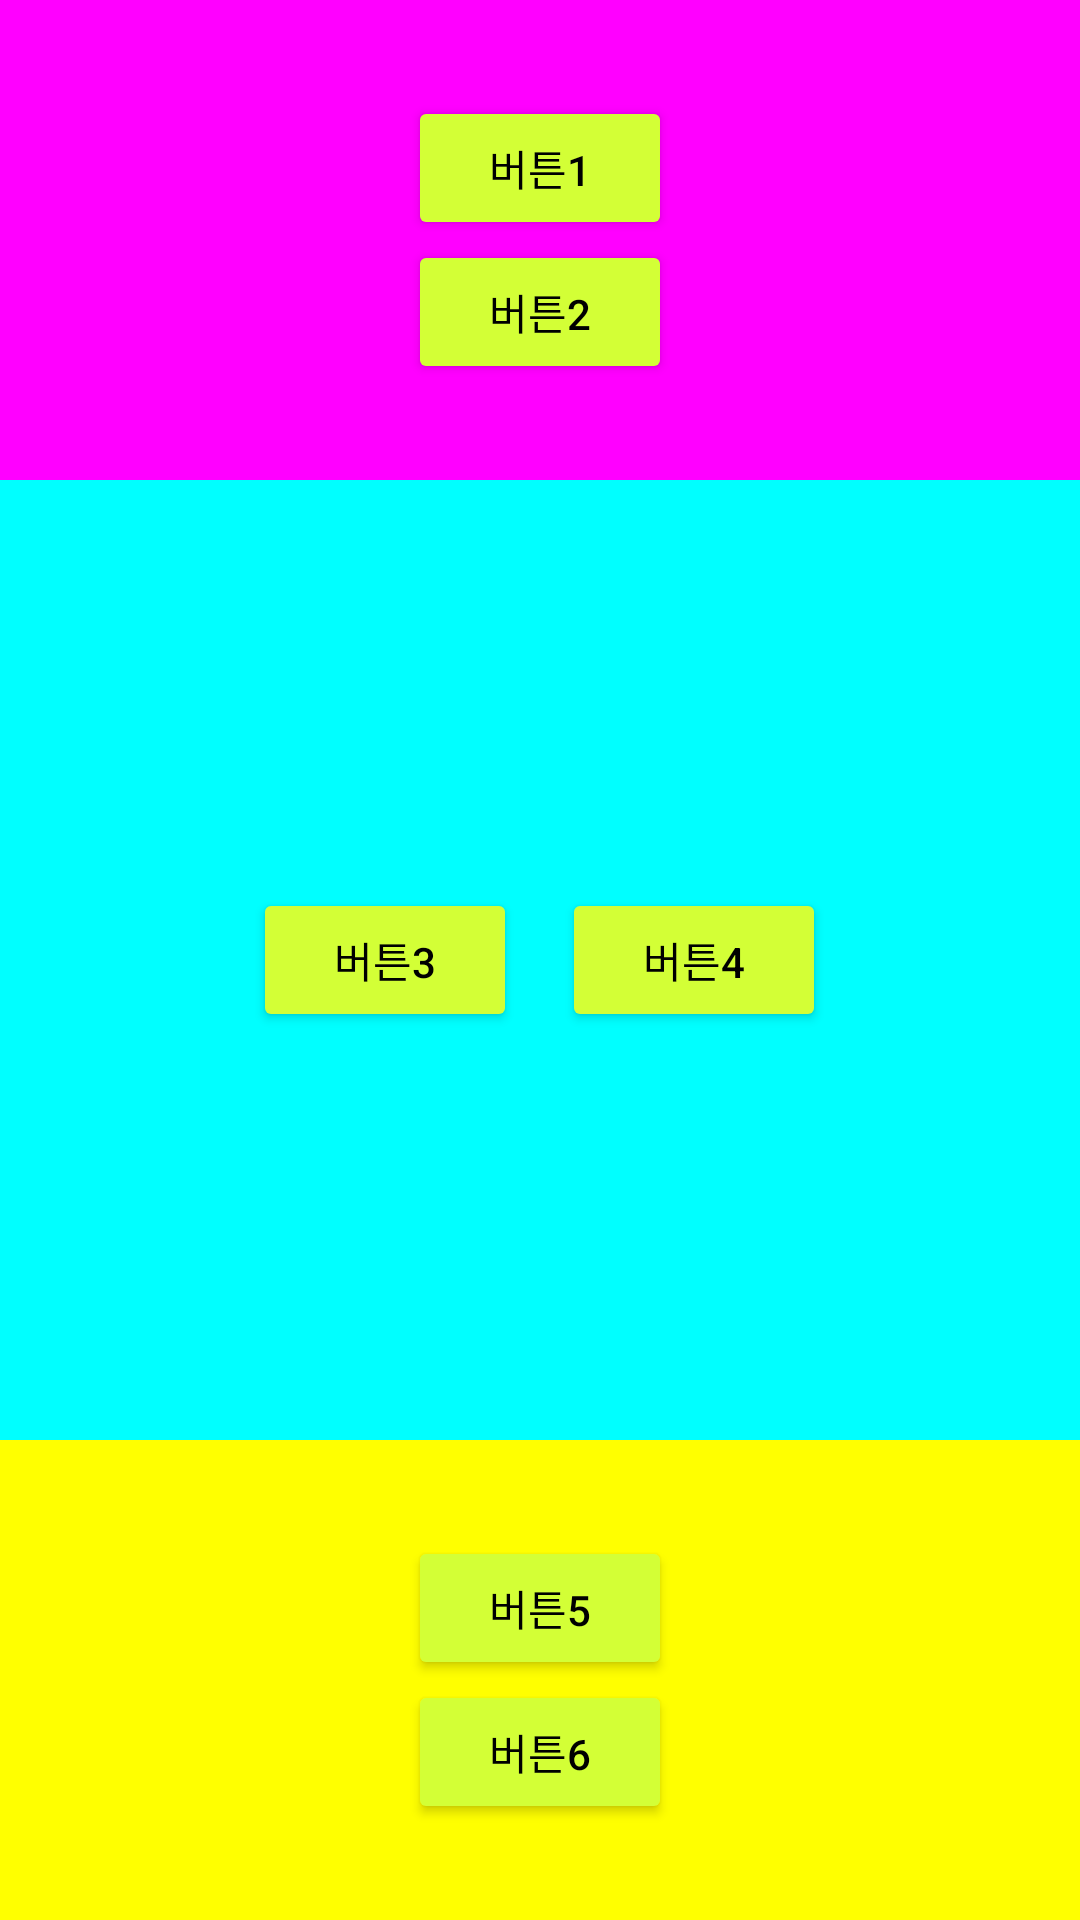

The Android layout XML behind this screen, and the referenced resources:
<!-- AndroidManifest.xml: application theme Theme.Mirim_Project_0421_1 -->
<!-- res/layout/activity_main3.xml -->
<?xml version="1.0" encoding="utf-8"?>
<LinearLayout xmlns:android="http://schemas.android.com/apk/res/android"
    xmlns:app="http://schemas.android.com/apk/res-auto"
    xmlns:tools="http://schemas.android.com/tools"
    android:layout_width="match_parent"
    android:layout_height="match_parent"
    android:orientation="vertical"
    tools:context=".MainActivity">

    <LinearLayout
        android:layout_width="match_parent"
        android:layout_height="0dp"
        android:layout_weight="1"
        android:background="#ff00ff"
        android:orientation="vertical"
        android:gravity="center"
        >

        <Button
            android:layout_width="wrap_content"
            android:layout_height="wrap_content"
            android:backgroundTint="#D3FF36"
            android:textColor="@color/black"
            android:text="버튼1"/>

        <Button
            android:layout_width="wrap_content"
            android:layout_height="wrap_content"
            android:backgroundTint="#D3FF36"
            android:textColor="@color/black"
            android:text="버튼2"/>
    </LinearLayout>

    <LinearLayout
        android:layout_width="match_parent"
        android:layout_height="0dp"
        android:layout_weight="2"
        android:background="#00ffff"
        android:orientation="horizontal"
        android:gravity="center"
        >

        <Button
            android:layout_width="wrap_content"
            android:layout_height="wrap_content"
            android:backgroundTint="#D3FF36"
            android:textColor="@color/black"
            android:layout_marginRight="15dp"
            android:text="버튼3"/>

        <Button
            android:layout_width="wrap_content"
            android:layout_height="wrap_content"
            android:backgroundTint="#D3FF36"
            android:textColor="@color/black"
            android:text="버튼4"/>
    </LinearLayout>

    <LinearLayout
        android:layout_width="match_parent"
        android:layout_height="0dp"
        android:layout_weight="1"
        android:background="#ffff00"
        android:orientation="vertical"
        android:gravity="center"
        >

        <Button
            android:layout_width="wrap_content"
            android:layout_height="wrap_content"
            android:backgroundTint="#D3FF36"
            android:textColor="@color/black"
            android:text="버튼5"/>

        <Button
            android:layout_width="wrap_content"
            android:layout_height="wrap_content"
            android:backgroundTint="#D3FF36"
            android:textColor="@color/black"
            android:text="버튼6"/>
    </LinearLayout>
</LinearLayout>
<!-- resources referenced by this layout -->
<resources>
  <style name="Theme.Mirim_Project_0421_1" parent="Theme.MaterialComponents.DayNight.DarkActionBar">
          
          <item name="colorPrimary">@color/purple_500</item>
          <item name="colorPrimaryVariant">@color/purple_700</item>
          <item name="colorOnPrimary">@color/white</item>
          
          <item name="colorSecondary">@color/teal_200</item>
          <item name="colorSecondaryVariant">@color/teal_700</item>
          <item name="colorOnSecondary">@color/black</item>
          
          <item name="android:statusBarColor" tools:targetApi="l">?attr/colorPrimaryVariant</item>
          
      </style>
  <!-- not gathered from this repository: default colours our renderer supplied (Android Studio template values) -->
  <color name="purple_500">#FF6200EE</color>
  <color name="purple_700">#FF3700B3</color>
  <color name="teal_200">#FF03DAC5</color>
  <color name="teal_700">#FF018786</color>
  <color name="black">#FF000000</color>
  <color name="white">#FFFFFFFF</color>
</resources>
